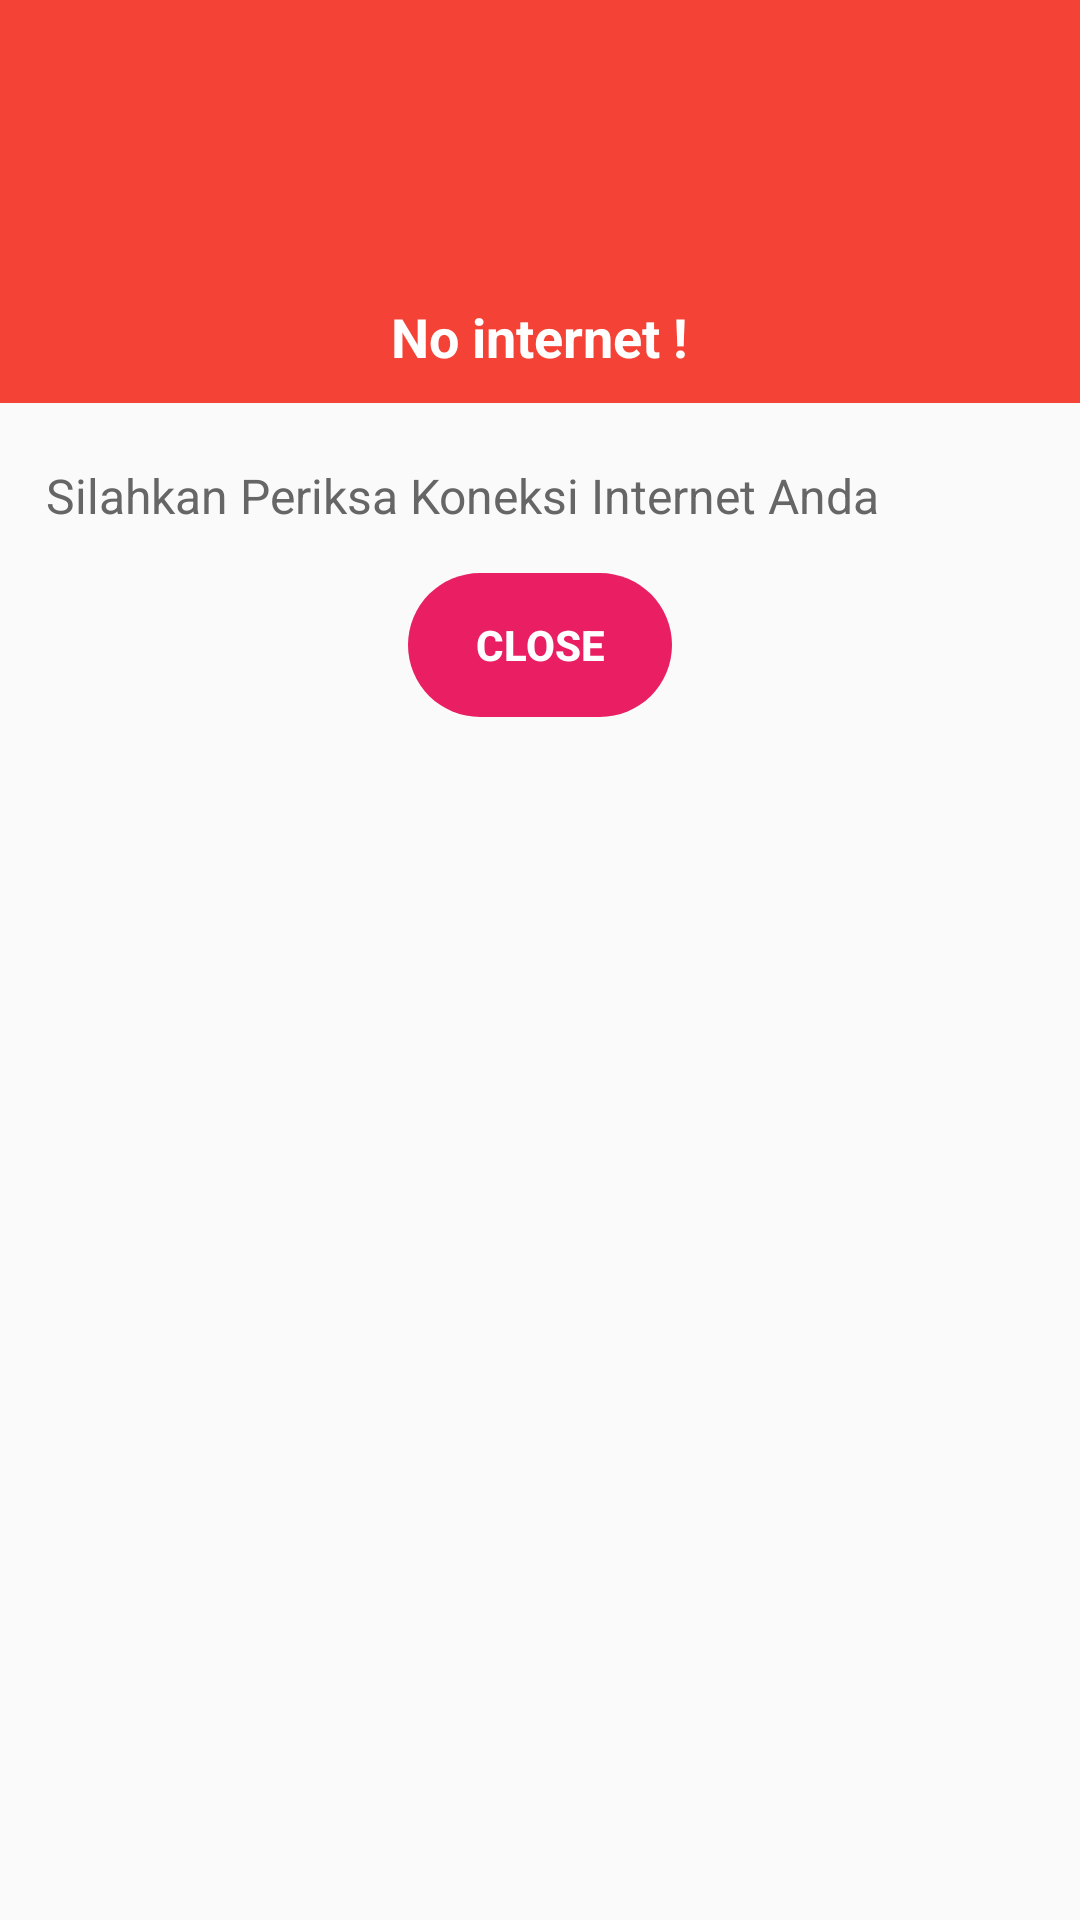

Here is an Android app screen rendered from its layout file. Give the layout XML and the strings, colors and styles it references.
<!-- AndroidManifest.xml: application theme AppTheme -->
<!-- res/layout/nointernet.xml -->
<?xml version="1.0" encoding="utf-8"?>
<LinearLayout xmlns:android="http://schemas.android.com/apk/res/android"
    xmlns:app="http://schemas.android.com/apk/res-auto"
    android:layout_width="260dp"
    android:layout_height="wrap_content"
    android:orientation="vertical">

    <LinearLayout
        android:layout_width="match_parent"
        android:layout_height="wrap_content"
        android:background="@color/red_300"
        android:gravity="center"
        android:minHeight="120dp"
        android:orientation="vertical"
        android:padding="@dimen/margin_10">

        <ImageView
            android:id="@+id/icon"
            android:layout_width="80dp"
            android:layout_height="80dp"
            app:srcCompat="@drawable/internet_off"
            app:tint="@android:color/white" />

        <TextView
            android:id="@+id/title"
            android:layout_width="wrap_content"
            android:layout_height="wrap_content"
            android:layout_marginTop="@dimen/margin_10"
            android:text="No internet !"
            android:textAppearance="@style/TextAppearance.AppCompat.Medium"
            android:textColor="@android:color/white"
            android:textStyle="bold" />

    </LinearLayout>

    <LinearLayout
        android:layout_width="match_parent"
        android:layout_height="wrap_content"
        android:gravity="center_vertical|start"
        android:orientation="vertical"
        android:padding="@dimen/margin15">

        <TextView
            android:id="@+id/content"
            android:layout_width="wrap_content"
            android:layout_height="wrap_content"
            android:layout_marginTop="@dimen/margin5"
            android:text="@string/no_internet"
            android:textAlignment="center"
            android:textAppearance="@style/TextAppearance.AppCompat.Subhead"
            android:textColor="@color/grey" />
    </LinearLayout>

    <LinearLayout
        android:layout_width="match_parent"
        android:layout_height="wrap_content"
        android:layout_marginBottom="@dimen/margin5"
        android:gravity="center"
        android:orientation="horizontal">

        <Button
            android:id="@+id/btn_close"
            style="@style/Widget.AppCompat.Button.Borderless"
            android:layout_width="wrap_content"
            android:layout_height="wrap_content"
            android:background="@drawable/bg_btn"
            android:paddingLeft="@dimen/margin5"
            android:paddingRight="@dimen/margin5"
            android:text="@string/close"
            android:textColor="@android:color/white"
            android:textStyle="bold" />

    </LinearLayout>

</LinearLayout>
<!-- resources referenced by this layout -->
<resources>
  <color name="grey">#666666</color>
  <color name="red_300">#F44336</color>
  <dimen name="margin15">15dp</dimen>
  <dimen name="margin5">5dp</dimen>
  <dimen name="margin_10">10dp</dimen>
  <!-- drawable bg_btn (drawable) -->
  <?xml version="1.0" encoding="utf-8"?>
  <shape xmlns:android="http://schemas.android.com/apk/res/android"
      android:shape="rectangle">
  
      <gradient
          android:startColor="#E91E63"
          android:endColor="#E91E63" />
  
      <corners android:radius="50dp"/>
  
  </shape>
  <string name="close">Close</string>
  <string name="no_internet">Silahkan Periksa Koneksi Internet Anda</string>
  <style name="AppTheme" parent="Theme.AppCompat.Light.NoActionBar">
          
          <item name="colorPrimary">@color/colorPrimary</item>
          <item name="colorPrimaryDark">@color/colorPrimaryDark</item>
          <item name="colorAccent">@color/colorAccent</item>
      </style>
  <color name="colorPrimary">#6200EE</color>
  <color name="colorPrimaryDark">#3700B3</color>
  <color name="colorAccent">#03DAC5</color>
</resources>
